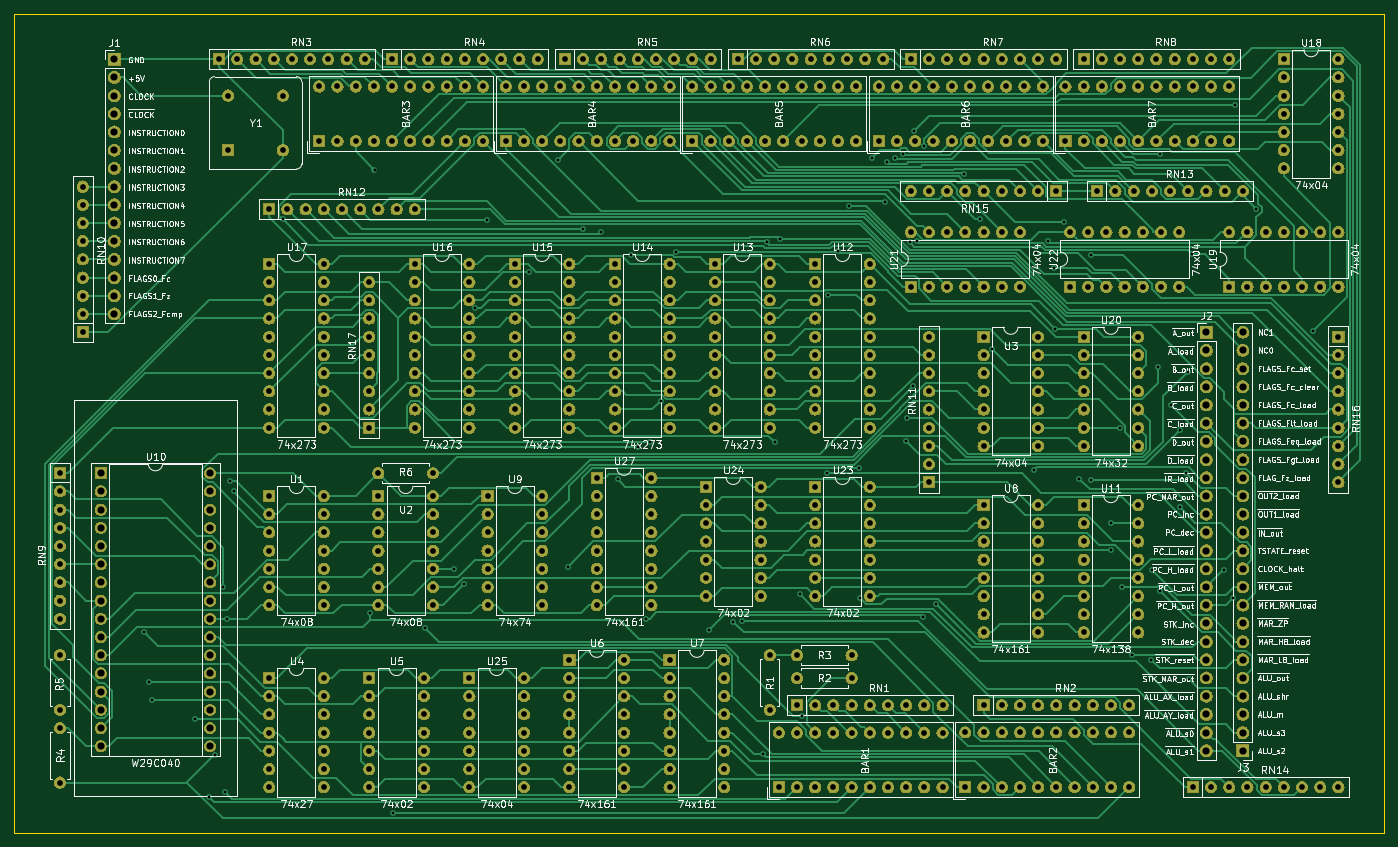
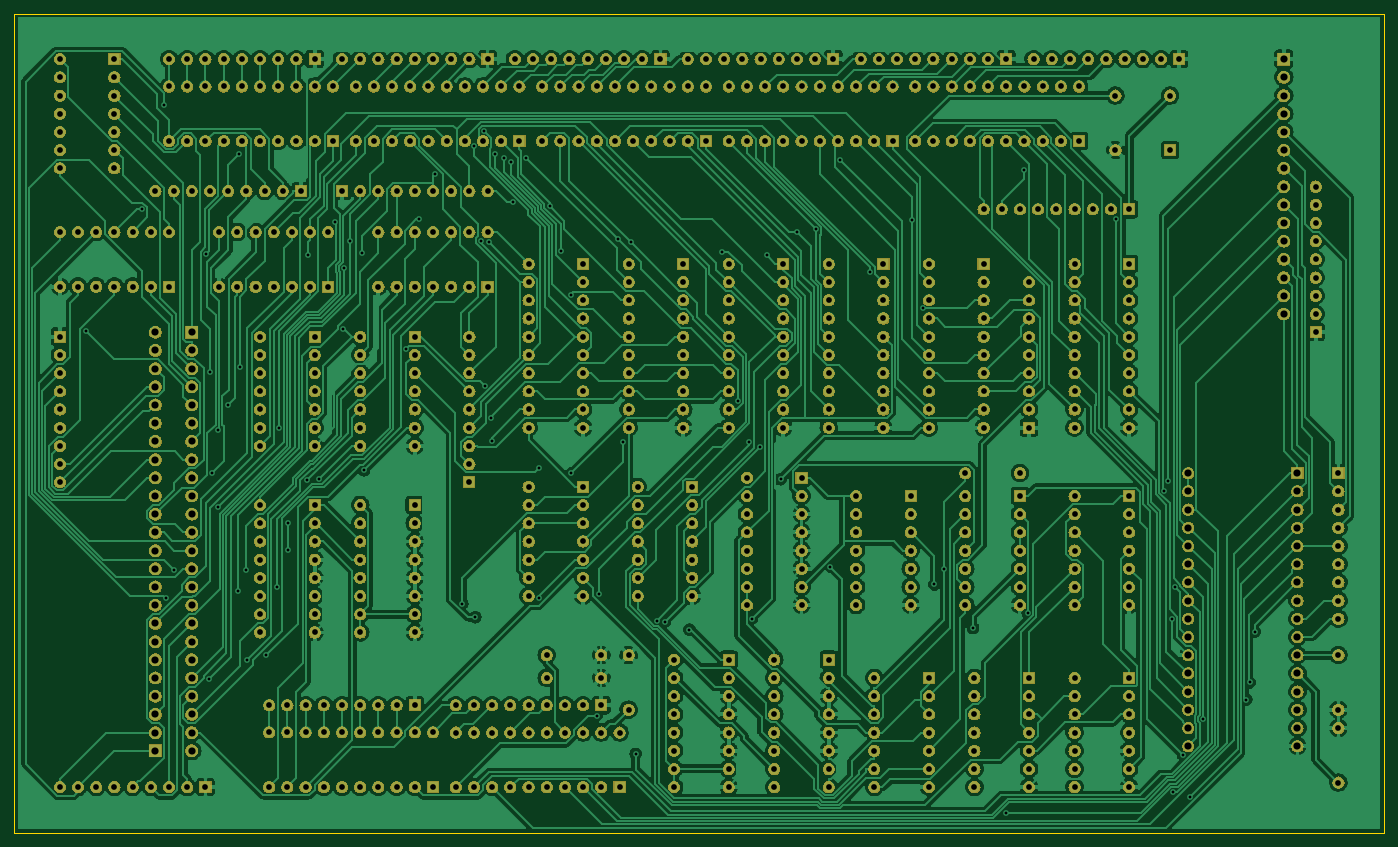
Circuit board: 11 layer files. Board 191.1 x 114.3 mm.
- bottom_copper: Controller-B_Cu.gbl (457092 bytes)
- bottom_mask: Controller-B_Mask.gbs (809754 bytes)
- paste: Controller-B_Paste.gbp (492 bytes)
- bottom_silk: Controller-B_SilkS.gbo (493 bytes)
- outline: Controller-Edge_Cuts.gko (683 bytes)
- top_copper: Controller-F_Cu.gtl (106757 bytes)
- top_mask: Controller-F_Mask.gts (809754 bytes)
- paste: Controller-F_Paste.gtp (492 bytes)
- top_silk: Controller-F_SilkS.gto (229959 bytes)
- drill: Controller-NPTH.drl (269 bytes)
- drill: Controller-PTH.drl (11672 bytes)

=== bottom_copper: Controller-B_Cu.gbl (457092 bytes, source omitted) ===
=== bottom_mask: Controller-B_Mask.gbs (809754 bytes, source omitted) ===
=== paste: Controller-B_Paste.gbp ===
G04 #@! TF.GenerationSoftware,KiCad,Pcbnew,(5.1.2)-2*
G04 #@! TF.CreationDate,2019-09-02T15:20:59+02:00*
G04 #@! TF.ProjectId,Controller,436f6e74-726f-46c6-9c65-722e6b696361,rev?*
G04 #@! TF.SameCoordinates,Original*
G04 #@! TF.FileFunction,Paste,Bot*
G04 #@! TF.FilePolarity,Positive*
%FSLAX46Y46*%
G04 Gerber Fmt 4.6, Leading zero omitted, Abs format (unit mm)*
G04 Created by KiCad (PCBNEW (5.1.2)-2) date 2019-09-02 15:20:59*
%MOMM*%
%LPD*%
G04 APERTURE LIST*
G04 APERTURE END LIST*
M02*

=== bottom_silk: Controller-B_SilkS.gbo ===
G04 #@! TF.GenerationSoftware,KiCad,Pcbnew,(5.1.2)-2*
G04 #@! TF.CreationDate,2019-09-02T15:20:59+02:00*
G04 #@! TF.ProjectId,Controller,436f6e74-726f-46c6-9c65-722e6b696361,rev?*
G04 #@! TF.SameCoordinates,Original*
G04 #@! TF.FileFunction,Legend,Bot*
G04 #@! TF.FilePolarity,Positive*
%FSLAX46Y46*%
G04 Gerber Fmt 4.6, Leading zero omitted, Abs format (unit mm)*
G04 Created by KiCad (PCBNEW (5.1.2)-2) date 2019-09-02 15:20:59*
%MOMM*%
%LPD*%
G04 APERTURE LIST*
G04 APERTURE END LIST*
M02*

=== outline: Controller-Edge_Cuts.gko ===
G04 #@! TF.GenerationSoftware,KiCad,Pcbnew,(5.1.2)-2*
G04 #@! TF.CreationDate,2019-09-02T15:21:00+02:00*
G04 #@! TF.ProjectId,Controller,436f6e74-726f-46c6-9c65-722e6b696361,rev?*
G04 #@! TF.SameCoordinates,Original*
G04 #@! TF.FileFunction,Profile,NP*
%FSLAX46Y46*%
G04 Gerber Fmt 4.6, Leading zero omitted, Abs format (unit mm)*
G04 Created by KiCad (PCBNEW (5.1.2)-2) date 2019-09-02 15:21:00*
%MOMM*%
%LPD*%
G04 APERTURE LIST*
%ADD10C,0.050000*%
G04 APERTURE END LIST*
D10*
X204470000Y-140970000D02*
X204470000Y-26670000D01*
X13335000Y-140970000D02*
X13335000Y-26670000D01*
X204470000Y-140970000D02*
X13335000Y-140970000D01*
X204470000Y-26670000D02*
X13335000Y-26670000D01*
M02*

=== top_copper: Controller-F_Cu.gtl (106757 bytes, source omitted) ===
=== top_mask: Controller-F_Mask.gts (809754 bytes, source omitted) ===
=== paste: Controller-F_Paste.gtp ===
G04 #@! TF.GenerationSoftware,KiCad,Pcbnew,(5.1.2)-2*
G04 #@! TF.CreationDate,2019-09-02T15:20:59+02:00*
G04 #@! TF.ProjectId,Controller,436f6e74-726f-46c6-9c65-722e6b696361,rev?*
G04 #@! TF.SameCoordinates,Original*
G04 #@! TF.FileFunction,Paste,Top*
G04 #@! TF.FilePolarity,Positive*
%FSLAX46Y46*%
G04 Gerber Fmt 4.6, Leading zero omitted, Abs format (unit mm)*
G04 Created by KiCad (PCBNEW (5.1.2)-2) date 2019-09-02 15:20:59*
%MOMM*%
%LPD*%
G04 APERTURE LIST*
G04 APERTURE END LIST*
M02*

=== top_silk: Controller-F_SilkS.gto (229959 bytes, source omitted) ===
=== drill: Controller-NPTH.drl ===
M48
; DRILL file {KiCad (5.1.2)-2} date 09/02/19 15:21:06
; FORMAT={-:-/ absolute / inch / decimal}
; #@! TF.CreationDate,2019-09-02T15:21:06+02:00
; #@! TF.GenerationSoftware,Kicad,Pcbnew,(5.1.2)-2
; #@! TF.FileFunction,NonPlated,1,2,NPTH
FMAT,2
INCH
%
G90
G05
T0
M30

=== drill: Controller-PTH.drl (11672 bytes, source omitted) ===
